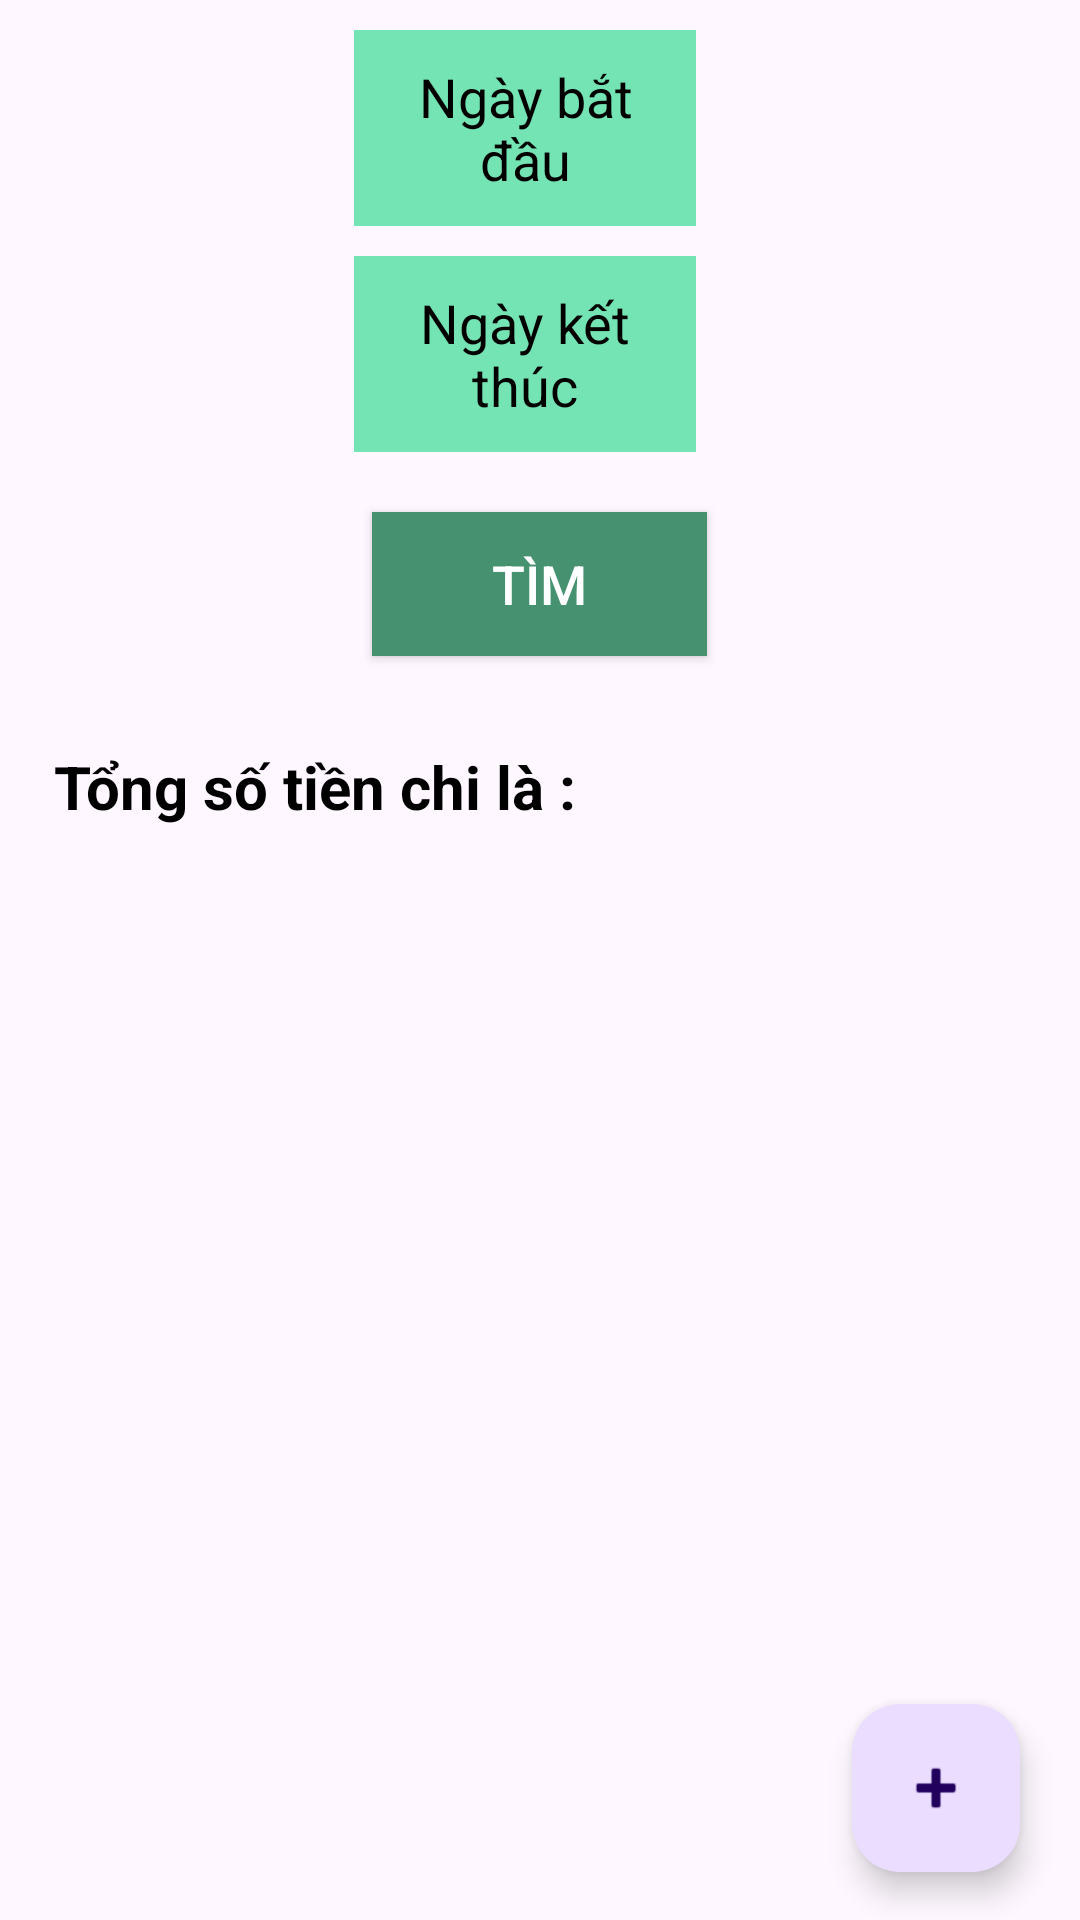

This screen was rendered from an Android layout file. Write that file and the resources it references.
<!-- AndroidManifest.xml: application theme Theme.QuanLiThuChi -->
<!-- res/layout/fragment_thongke_chi.xml -->
<?xml version="1.0" encoding="utf-8"?>
<FrameLayout xmlns:android="http://schemas.android.com/apk/res/android"
    xmlns:app="http://schemas.android.com/apk/res-auto"
    xmlns:tools="http://schemas.android.com/tools"
    android:layout_width="match_parent"
    android:layout_height="match_parent">

    <LinearLayout
        android:layout_width="match_parent"
        android:layout_height="match_parent"
        android:layout_margin="8dp"
        android:orientation="vertical">

        <TableRow
            android:layout_width="match_parent"
            android:layout_height="wrap_content"
            android:layout_marginHorizontal="50dp"
            android:layout_marginTop="2dp"
            android:gravity="center">

            <TextView
                android:id="@+id/tv_start"
                android:layout_width="0dp"
                android:layout_height="wrap_content"
                android:layout_marginStart="60dp"
                android:layout_weight="1"
                android:background="@color/purple_200"
                android:gravity="center"
                android:padding="10dp"
                android:text="@string/txt_start"
                android:textColor="@color/black"
                android:textSize="18sp"
                tools:ignore="Autofill,LabelFor" />

            <ImageView
                android:id="@+id/date_pick_start"
                android:layout_width="50dp"
                android:layout_height="45dp"
                android:layout_marginStart="20dp"
                android:padding="10dp"
                android:src="@drawable/img"
                tools:ignore="ContentDescription" />
        </TableRow>

        <TableRow
            android:layout_width="match_parent"
            android:layout_height="wrap_content"
            android:layout_marginHorizontal="50dp"
            android:layout_marginTop="10dp"
            android:gravity="center">

            <TextView
                android:id="@+id/tv_end"
                android:layout_width="0dp"
                android:layout_height="wrap_content"
                android:layout_marginStart="60dp"
                android:layout_weight="1"
                android:background="@color/purple_200"
                android:gravity="center"
                android:padding="10dp"
                android:text="@string/txt_end"
                android:textColor="@color/black"
                android:textSize="18sp"
                tools:ignore="Autofill,LabelFor" />

            <ImageView
                android:id="@+id/date_pick_end"
                android:layout_width="50dp"
                android:layout_height="45dp"
                android:layout_marginStart="20dp"
                android:padding="10dp"
                android:src="@drawable/img"
                tools:ignore="ContentDescription" />
        </TableRow>


        <androidx.appcompat.widget.AppCompatButton
            android:id="@+id/btn_search"
            android:layout_width="wrap_content"
            android:layout_height="wrap_content"
            android:layout_gravity="center"
            android:layout_marginTop="20dp"
            android:background="@color/purple_500"
            android:paddingHorizontal="40dp"
            android:text="@string/txt_tim_kiem"
            android:textColor="@color/white"
            android:textSize="18sp" />

        <TextView
            android:id="@+id/tv_sum_money"
            android:layout_width="match_parent"
            android:layout_height="wrap_content"
            android:layout_marginTop="20dp"
            android:padding="10dp"
            android:text="@string/txt_number"
            android:textColor="@color/black"
            android:textSize="20sp"
            android:textStyle="bold" />

        <androidx.recyclerview.widget.RecyclerView
            android:id="@+id/rcv_khoan_chi"
            android:layout_width="match_parent"
            android:layout_height="match_parent"
            android:layout_margin="10dp"
            app:layoutManager="androidx.recyclerview.widget.LinearLayoutManager"
            tools:listitem="@layout/item_khoan_chi" />
    </LinearLayout>

    <com.google.android.material.floatingactionbutton.FloatingActionButton
        android:id="@+id/btn_add_khoan_chi"
        android:layout_width="wrap_content"
        android:layout_height="wrap_content"
        android:layout_gravity="bottom|end"
        android:layout_marginEnd="20dp"
        android:layout_marginBottom="16dp"
        android:background="@color/white"
        android:src="@android:drawable/ic_input_add"
        tools:ignore="ContentDescription" />
</FrameLayout>
<!-- res/layout/item_khoan_chi.xml (included above) -->
<?xml version="1.0" encoding="utf-8"?>
<androidx.cardview.widget.CardView xmlns:android="http://schemas.android.com/apk/res/android"
    xmlns:card_view="http://schemas.android.com/apk/res-auto"
    xmlns:tools="http://schemas.android.com/tools"
    android:id="@+id/card_view"
    android:layout_width="match_parent"
    android:layout_height="110dp"
    android:layout_marginHorizontal="5dp"
    android:layout_marginTop="5dp"
    card_view:cardBackgroundColor="@color/purple_500"
    card_view:cardCornerRadius="8dp"
    card_view:cardElevation="5dp">

    <LinearLayout
        android:layout_width="match_parent"
        android:layout_height="match_parent"
        android:orientation="vertical">

        <TableRow
            android:layout_width="match_parent"
            android:layout_height="match_parent"
            android:gravity="center"
            tools:ignore="UselessParent">

            <ImageView
                android:layout_width="90dp"
                android:layout_height="90dp"
                android:padding="10dp"
                android:src="@drawable/tuiitien"
                tools:ignore="ContentDescription" />

            <LinearLayout
                android:layout_width="0dp"
                android:layout_height="match_parent"
                android:layout_weight="1"
                android:gravity="center_vertical"
                android:orientation="vertical">

                <TextView
                    android:id="@+id/tv_name_kc"
                    android:layout_width="wrap_content"
                    android:layout_height="wrap_content"
                    android:text="@string/txt_ten_khoan_thu"
                    android:textColor="@color/white"
                    android:textSize="18sp" />

                <TextView
                    android:id="@+id/tv_date"
                    android:layout_width="wrap_content"
                    android:layout_height="wrap_content"
                    android:text="@string/txt_date"
                    android:textColor="@color/white"
                    android:textSize="14sp" />

                <TextView
                    android:id="@+id/tv_money"
                    android:layout_width="wrap_content"
                    android:layout_height="wrap_content"
                    android:text="@string/txt_so_tien"
                    android:textColor="@color/white"
                    android:textSize="14sp" />

                <TextView
                    android:id="@+id/tv_ten_loai"
                    android:layout_width="wrap_content"
                    android:layout_height="wrap_content"
                    android:text="@string/txt_ma_loai"
                    android:textColor="@color/white"
                    android:textSize="14sp" />

                <TextView
                    android:id="@+id/tv_note"
                    android:layout_width="wrap_content"
                    android:layout_height="wrap_content"
                    android:text="@string/txt_ghi_chu"
                    android:textColor="@color/white"
                    android:textSize="14sp" />
            </LinearLayout>

            <LinearLayout
                android:layout_width="50dp"
                android:layout_height="match_parent"
                android:layout_marginEnd="5dp"
                android:gravity="center"
                android:orientation="vertical">

                <ImageView
                    android:id="@+id/iv_update"
                    android:layout_width="40dp"
                    android:layout_height="40dp"
                    android:layout_gravity="center"
                    android:padding="10dp"
                    android:src="@android:drawable/ic_menu_edit"
                    tools:ignore="ContentDescription" />

                <ImageView
                    android:id="@+id/iv_delete"
                    android:layout_width="40dp"
                    android:layout_height="40dp"
                    android:padding="10dp"
                    android:src="@android:drawable/ic_delete"
                    tools:ignore="ContentDescription" />
            </LinearLayout>
        </TableRow>
    </LinearLayout>
</androidx.cardview.widget.CardView>
<!-- resources referenced by this layout -->
<resources>
  <color name="black">#FF000000</color>
  <color name="purple_200">#74E4B4</color>
  <color name="purple_500">#459170</color>
  <color name="white">#FFFFFFFF</color>
  <string name="txt_date">Ngày</string>
  <string name="txt_end">Ngày kết thúc</string>
  <string name="txt_ghi_chu">Ghi Chú</string>
  <string name="txt_ma_loai">Mã Loại</string>
  <string name="txt_number">Tổng số tiền chi là : </string>
  <string name="txt_so_tien">Số Tiền</string>
  <string name="txt_start">Ngày bắt đầu</string>
  <string name="txt_ten_khoan_thu">Tên Khoản</string>
  <string name="txt_tim_kiem">Tìm</string>
  <style name="Theme.QuanLiThuChi" parent="Base.Theme.QuanLiThuChi" />
  <style name="Base.Theme.QuanLiThuChi" parent="Theme.Material3.DayNight.NoActionBar">
           <item name="colorPrimary">@color/my_light_primary</item>
           <item name="colorPrimaryDark">@color/my_light_primary</item>
      </style>
  <color name="my_light_primary">#25635D</color>
</resources>
